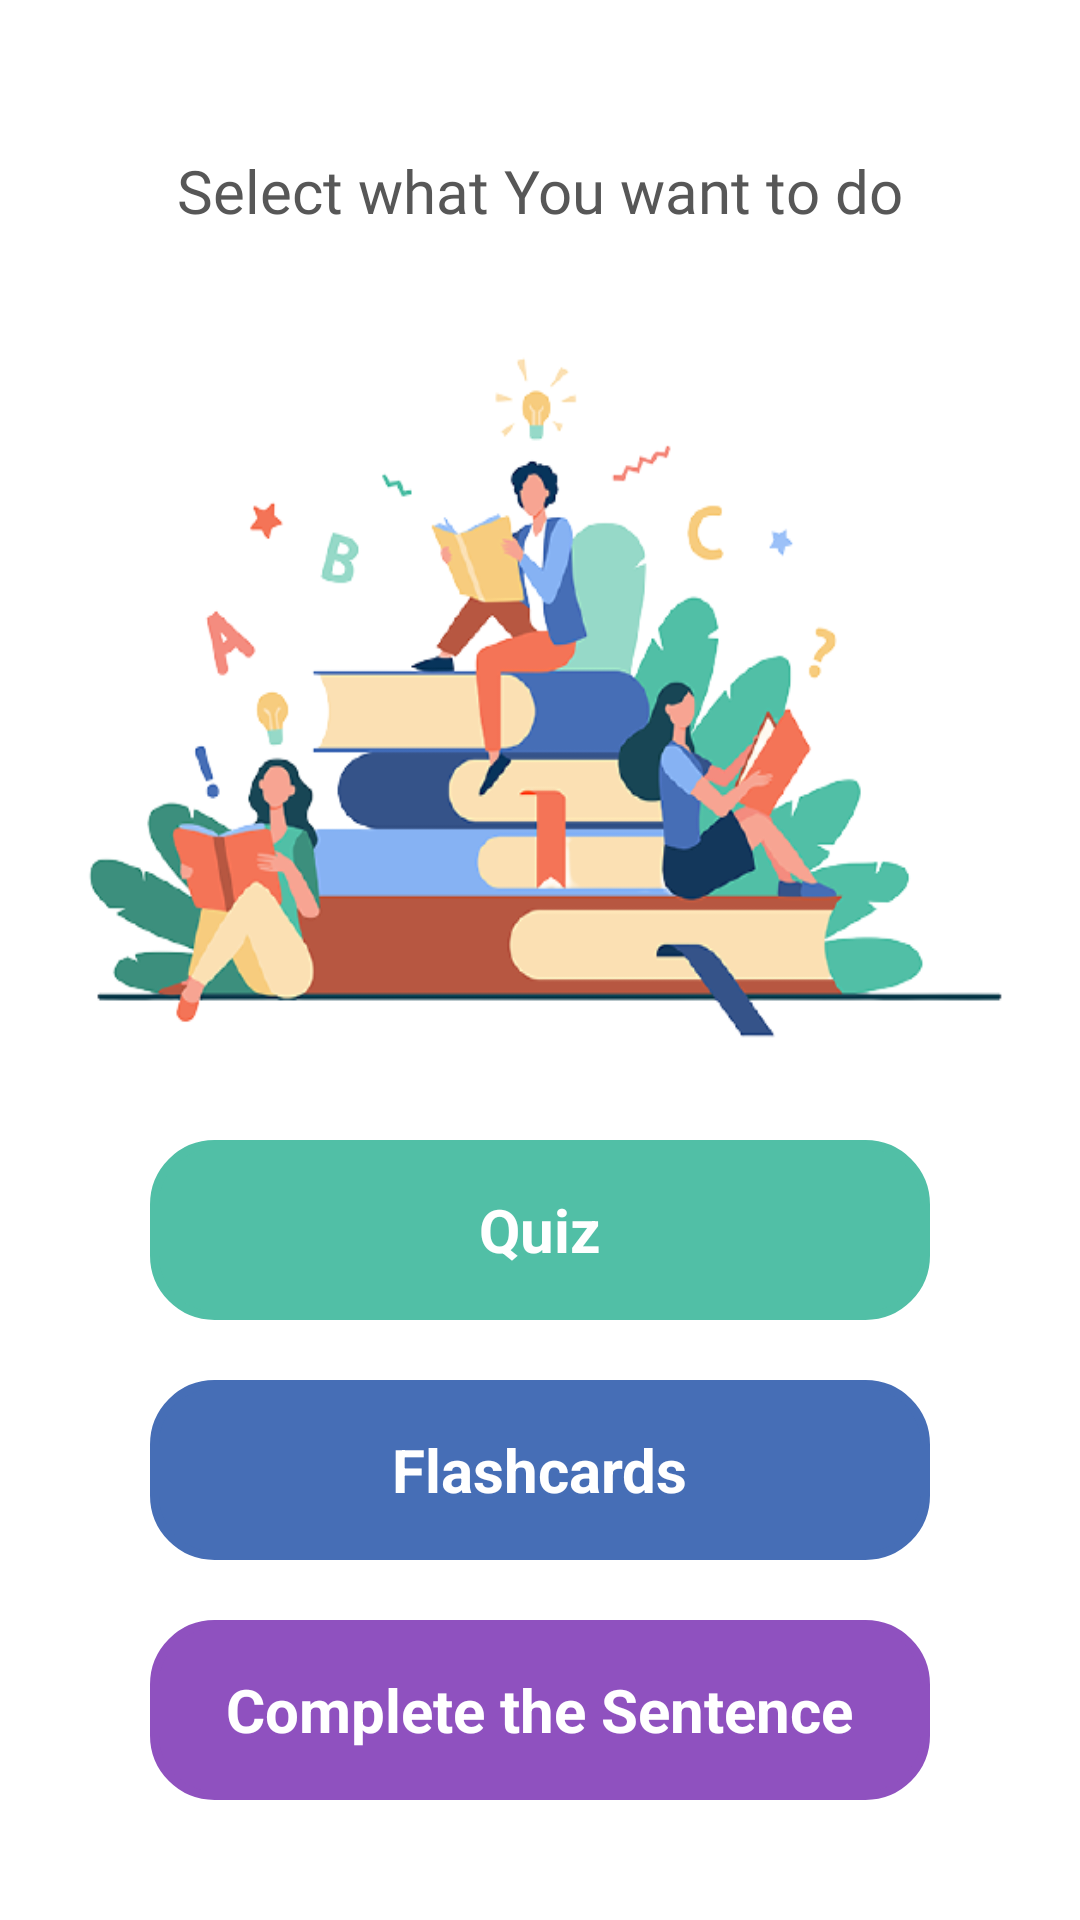

This screen was rendered from an Android layout file. Write that file and the resources it references.
<!-- AndroidManifest.xml: application theme Theme.LearnWordsApp -->
<!-- res/layout/fragment_home_menu.xml -->
<?xml version="1.0" encoding="utf-8"?>
<FrameLayout xmlns:android="http://schemas.android.com/apk/res/android"
    xmlns:tools="http://schemas.android.com/tools"
    android:layout_width="match_parent"
    android:layout_height="match_parent"
    android:background="@color/backgroundWhite"
    tools:context=".HomeFragment">

    <RelativeLayout
        android:layout_width="match_parent"
        android:layout_height="match_parent"
        android:layout_gravity="center"
        android:background="@color/backgroundWhite"
        android:gravity="center_horizontal">

        <TextView
            android:layout_width="wrap_content"
            android:layout_height="wrap_content"
            android:layout_centerHorizontal="true"
            android:layout_marginTop="50dp"
            android:fontFamily="@font/lato"
            android:text="@string/select"
            android:textColor="@color/darkGray"
            android:textSize="20sp" />

        <ImageView
            android:layout_width="match_parent"
            android:layout_height="254dp"
            android:layout_alignParentEnd="true"
            android:layout_marginTop="100dp"
            android:layout_marginEnd="0dp"
            android:background="@drawable/home_menu"
            android:gravity="center_horizontal" />

        <LinearLayout
            android:id="@+id/QuizBtn"
            android:layout_width="match_parent"
            android:layout_height="60dp"
            android:layout_marginStart="50dp"
            android:layout_marginTop="380dp"
            android:layout_marginEnd="50dp"
            android:background="@drawable/next_btn_quiz"
            android:backgroundTint="@color/lightMint"
            android:gravity="center">

            <TextView
                android:layout_width="wrap_content"
                android:layout_height="wrap_content"
                android:layout_gravity="center"
                android:text="@string/quiz"
                android:textColor="@color/white"
                android:textSize="20sp"
                android:textStyle="bold" />
        </LinearLayout>

    </RelativeLayout>

    <LinearLayout
        android:id="@+id/FlashcardsBtn"
        android:layout_width="match_parent"
        android:layout_height="60dp"
        android:layout_marginStart="50dp"
        android:layout_marginTop="460dp"
        android:layout_marginEnd="50dp"
        android:background="@drawable/next_btn_quiz"
        android:backgroundTint="@color/blue"
        android:gravity="center">

        <TextView
            android:layout_width="wrap_content"
            android:layout_height="wrap_content"
            android:layout_gravity="center"
            android:text="@string/flashcards"
            android:textColor="@color/white"
            android:textSize="20sp"
            android:textStyle="bold" />
    </LinearLayout>

    <LinearLayout
        android:id="@+id/CompleteBtn"
        android:layout_width="match_parent"
        android:layout_height="60dp"
        android:layout_marginStart="50dp"
        android:layout_marginTop="540dp"
        android:layout_marginEnd="50dp"
        android:background="@drawable/next_btn_quiz"
        android:backgroundTint="@color/darkPurple"
        android:gravity="center">

        <TextView
            android:layout_width="wrap_content"
            android:layout_height="wrap_content"
            android:layout_gravity="center"
            android:text="@string/complete_the_sentence"
            android:textColor="@color/white"
            android:textSize="20sp"
            android:textStyle="bold" />
    </LinearLayout>

</FrameLayout>
<!-- resources referenced by this layout -->
<resources>
  <color name="backgroundWhite">#FFFFFF</color>
  <color name="blue">#466EB6</color>
  <color name="darkGray">#575757</color>
  <color name="darkPurple">#8F51BF</color>
  <color name="lightMint">#51BFA6</color>
  <color name="white">#FFFFFF</color>
  <!-- drawable home_menu: png bitmap (drawable, 79724 bytes) -->
  <!-- drawable next_btn_quiz (drawable) -->
  <?xml version="1.0" encoding="utf-8"?>
  <shape android:shape="rectangle" xmlns:android="http://schemas.android.com/apk/res/android">
  
      <stroke android:width="3dp" android:color="#30b798"/>
  
      <corners android:radius="20dp"/>
  
  </shape>
  <string name="complete_the_sentence">Complete the Sentence</string>
  <string name="flashcards">Flashcards</string>
  <string name="quiz">Quiz</string>
  <string name="select">Select what You want to do</string>
  <style name="Theme.LearnWordsApp" parent="Theme.MaterialComponents.DayNight.NoActionBar">
          
  
  
          <item name="colorOnPrimary">@color/backgroundWhite</item>
          
  
  
  
          
          <item name="android:navigationBarColor">@color/backgroundWhite</item>
          <item name="android:statusBarColor" tools:targetApi="l">?attr/colorOnBackground</item>
          
      </style>
</resources>
